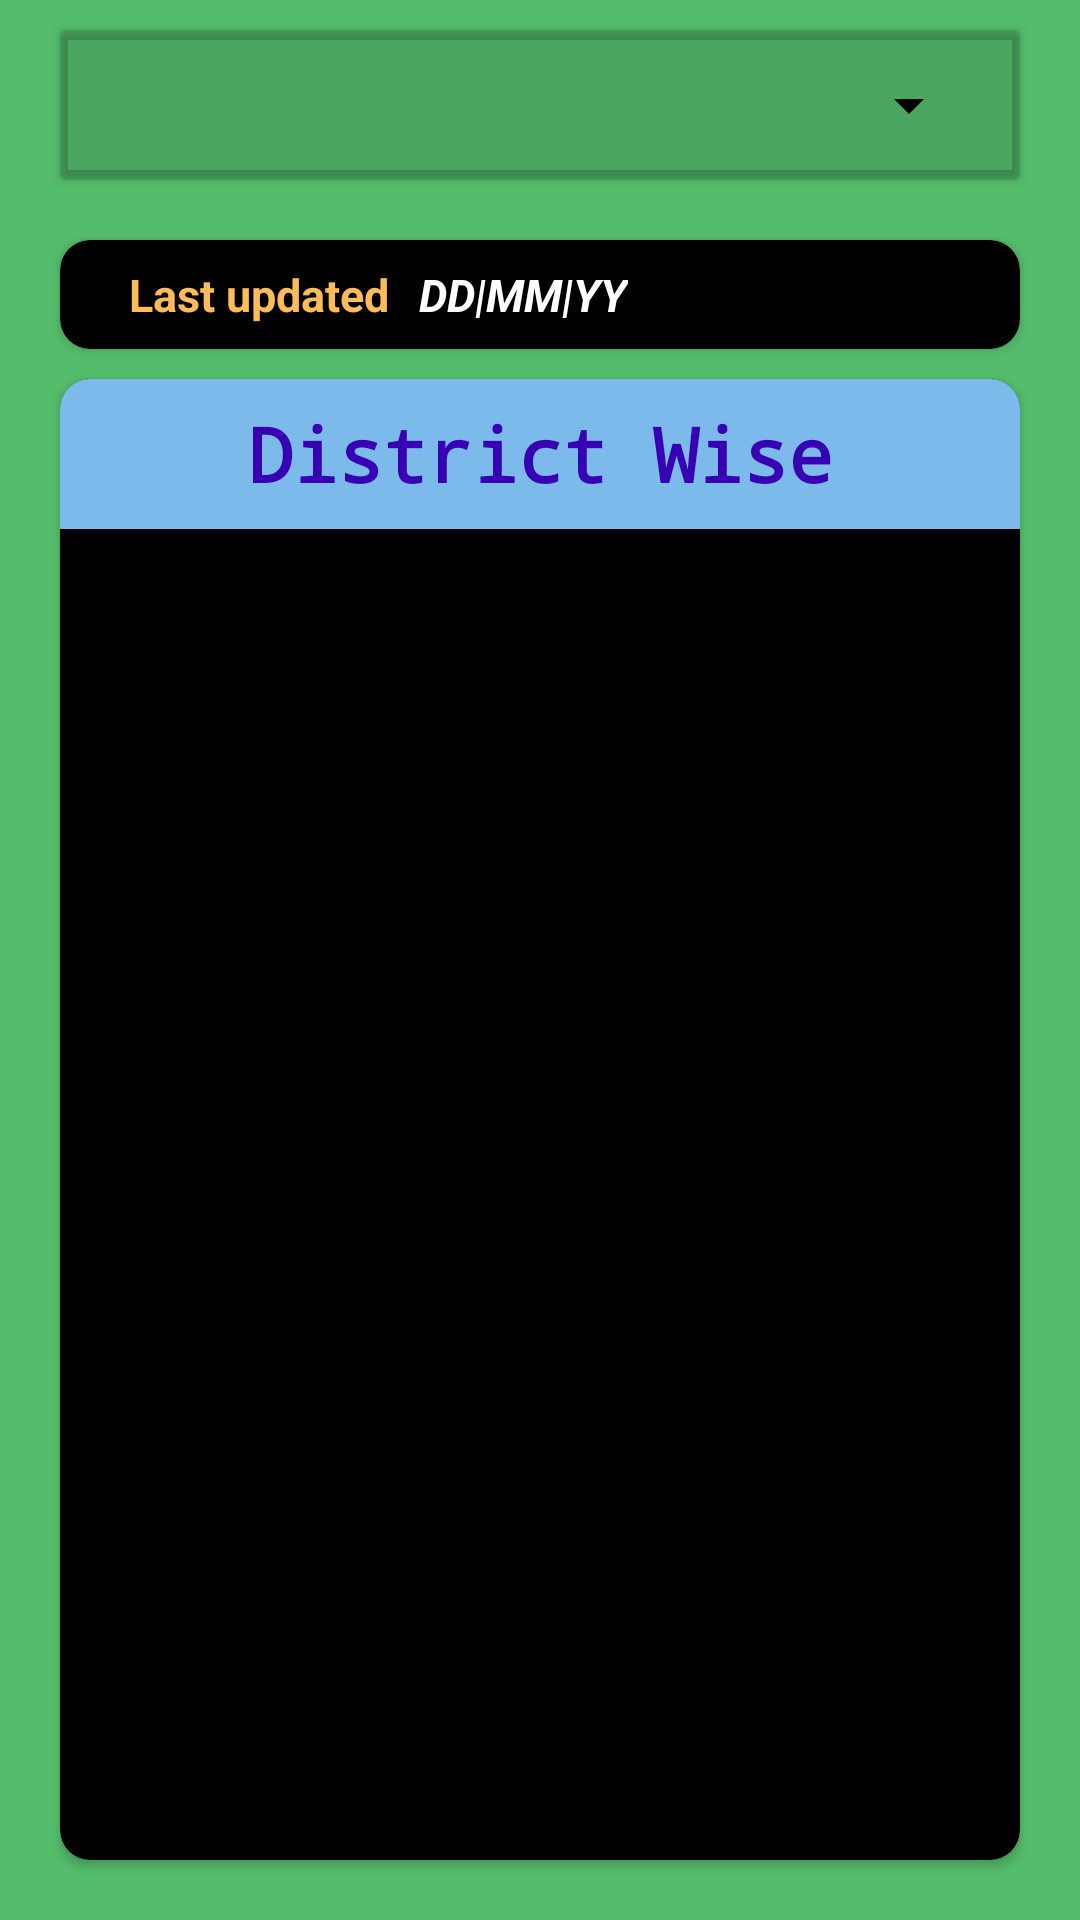

The Android layout XML behind this screen, and the referenced resources:
<!-- AndroidManifest.xml: application theme Theme.CovidUpdates -->
<!-- res/layout/activity_district.xml -->
<?xml version="1.0" encoding="utf-8"?>
<LinearLayout xmlns:android="http://schemas.android.com/apk/res/android"
    xmlns:app="http://schemas.android.com/apk/res-auto"
    xmlns:tools="http://schemas.android.com/tools"
    android:layout_width="match_parent"
    android:layout_height="match_parent"
    android:background="#54BD6B"
    app:layout_behavior="@string/appbar_scrolling_view_behavior"
    tools:context=".StateActivity"
    >

    <RelativeLayout
        android:layout_width="match_parent"
        android:layout_height="wrap_content"
        android:focusableInTouchMode="true"
        android:gravity="fill"
        >




        <LinearLayout
            android:layout_width="match_parent"
            android:layout_height="match_parent"
            android:orientation="vertical">

            <androidx.cardview.widget.CardView
                android:layout_width="match_parent"
                android:layout_height="wrap_content"
                android:layout_marginLeft="20dp"
                android:layout_marginTop="10dp"
                android:layout_marginRight="20dp"
                android:layout_marginBottom="10dp"
                android:background="@color/myRed"
                app:cardBackgroundColor="@color/material_on_surface_stroke">

                <LinearLayout
                    android:layout_width="match_parent"
                    android:layout_height="match_parent"
                    android:layout_margin="5dp"
                    android:layout_marginTop="10dp"
                    android:orientation="horizontal"
                    android:padding="8dp">

                    <Spinner
                        android:id="@+id/spinner"
                        android:layout_width="fill_parent"
                        android:layout_height="wrap_content"
                        android:backgroundTint="@color/black"
                        android:outlineAmbientShadowColor="@color/myRed"
                        android:outlineSpotShadowColor="@color/myRed"
                        android:popupBackground="@color/myYellow"
                        android:prompt="@string/spinner_title" />

                </LinearLayout>
            </androidx.cardview.widget.CardView>



            <androidx.cardview.widget.CardView
                android:id="@+id/card1"
                android:layout_width="match_parent"
                android:layout_height="wrap_content"
                android:layout_marginLeft="20dp"
                android:layout_marginTop="10dp"
                android:layout_marginRight="20dp"
                app:cardBackgroundColor="@color/black"
                app:cardCornerRadius="10dp">

                <LinearLayout
                    android:layout_width="match_parent"
                    android:layout_height="match_parent"
                    android:layout_margin="8dp"
                    android:orientation="horizontal">

                    <TextView
                        android:layout_width="wrap_content"
                        android:layout_height="wrap_content"
                        android:layout_gravity="center_horizontal|center_vertical"
                        android:layout_marginLeft="15dp"
                        android:gravity="center"
                        android:text="Last updated"
                        android:textColor="#FFBC58"
                        android:textSize="15dp"
                        android:textStyle="bold" />

                    <TextView
                        android:id="@+id/dateD"
                        android:layout_width="wrap_content"
                        android:layout_height="wrap_content"
                        android:layout_gravity="center_horizontal|center_vertical"
                        android:layout_marginLeft="10dp"
                        android:gravity="center"
                        android:text="DD|MM|YY"
                        android:textColor="@color/white"
                        android:textSize="15dp"
                        android:textStyle="bold|italic" />

                    <TextView
                        android:id="@+id/timeT"
                        android:layout_width="wrap_content"
                        android:layout_height="wrap_content"
                        android:layout_gravity="center_horizontal|center_vertical"
                        android:layout_marginLeft="10dp"
                        android:gravity="center"
                        android:text=""
                        android:textColor="@color/white"
                        android:textSize="15dp"
                        android:textStyle="bold|italic" />
                </LinearLayout>

            </androidx.cardview.widget.CardView>



            <androidx.cardview.widget.CardView
                android:layout_width="match_parent"
                android:layout_height="match_parent"
                android:layout_marginLeft="20dp"
                android:layout_marginTop="10dp"
                android:layout_marginRight="20dp"
                android:layout_marginBottom="20dp"
                app:cardBackgroundColor="@color/black"
                app:cardCornerRadius="10dp">

                <LinearLayout
                    android:layout_width="match_parent"
                    android:layout_height="match_parent"
                    android:orientation="vertical">

                    <TextView
                        android:layout_width="match_parent"
                        android:layout_height="50dp"
                        android:layout_marginBottom="20dp"
                        android:background="@color/myColor"
                        android:fontFamily="monospace"
                        android:gravity="center_horizontal|center_vertical"
                        android:text="District Wise"
                        android:textColor="@color/purple_700"
                        android:textSize="25dp"
                        android:textStyle="bold" />

                    <androidx.recyclerview.widget.RecyclerView
                        android:id="@+id/recV"
                        android:layout_width="match_parent"
                        android:layout_height="match_parent"
                        android:orientation="vertical"
                        android:padding="8dp" />

                </LinearLayout>


            </androidx.cardview.widget.CardView>


        </LinearLayout>
        
        
        
        
        
        
        
        
        
        
        
        


    </RelativeLayout>

</LinearLayout>
<!-- resources referenced by this layout -->
<resources>
  <color name="black">#FF000000</color>
  <color name="myColor">#7CBAEC</color>
  <color name="myRed">#F83232</color>
  <color name="myYellow">#CA9700</color>
  <color name="purple_700">#FF3700B3</color>
  <color name="white">#FFFFFFFF</color>
  <dimen name="app_bar_height">180dp</dimen>
  <string name="spinner_title">Sort</string>
  <style name="Theme.CovidUpdates" parent="Theme.MaterialComponents.DayNight.DarkActionBar">
          
          <item name="colorPrimary">@color/black</item>
          <item name="colorPrimaryVariant">@color/black</item>
          <item name="colorOnPrimary">@color/white</item>
          
          <item name="colorSecondary">#FF5649</item>
          <item name="colorSecondaryVariant">#EFD700</item>
          <item name="colorOnSecondary">@color/black</item>
          
          <item name="android:statusBarColor" tools:targetApi="l">?attr/colorPrimaryVariant</item>
          
      </style>
</resources>
